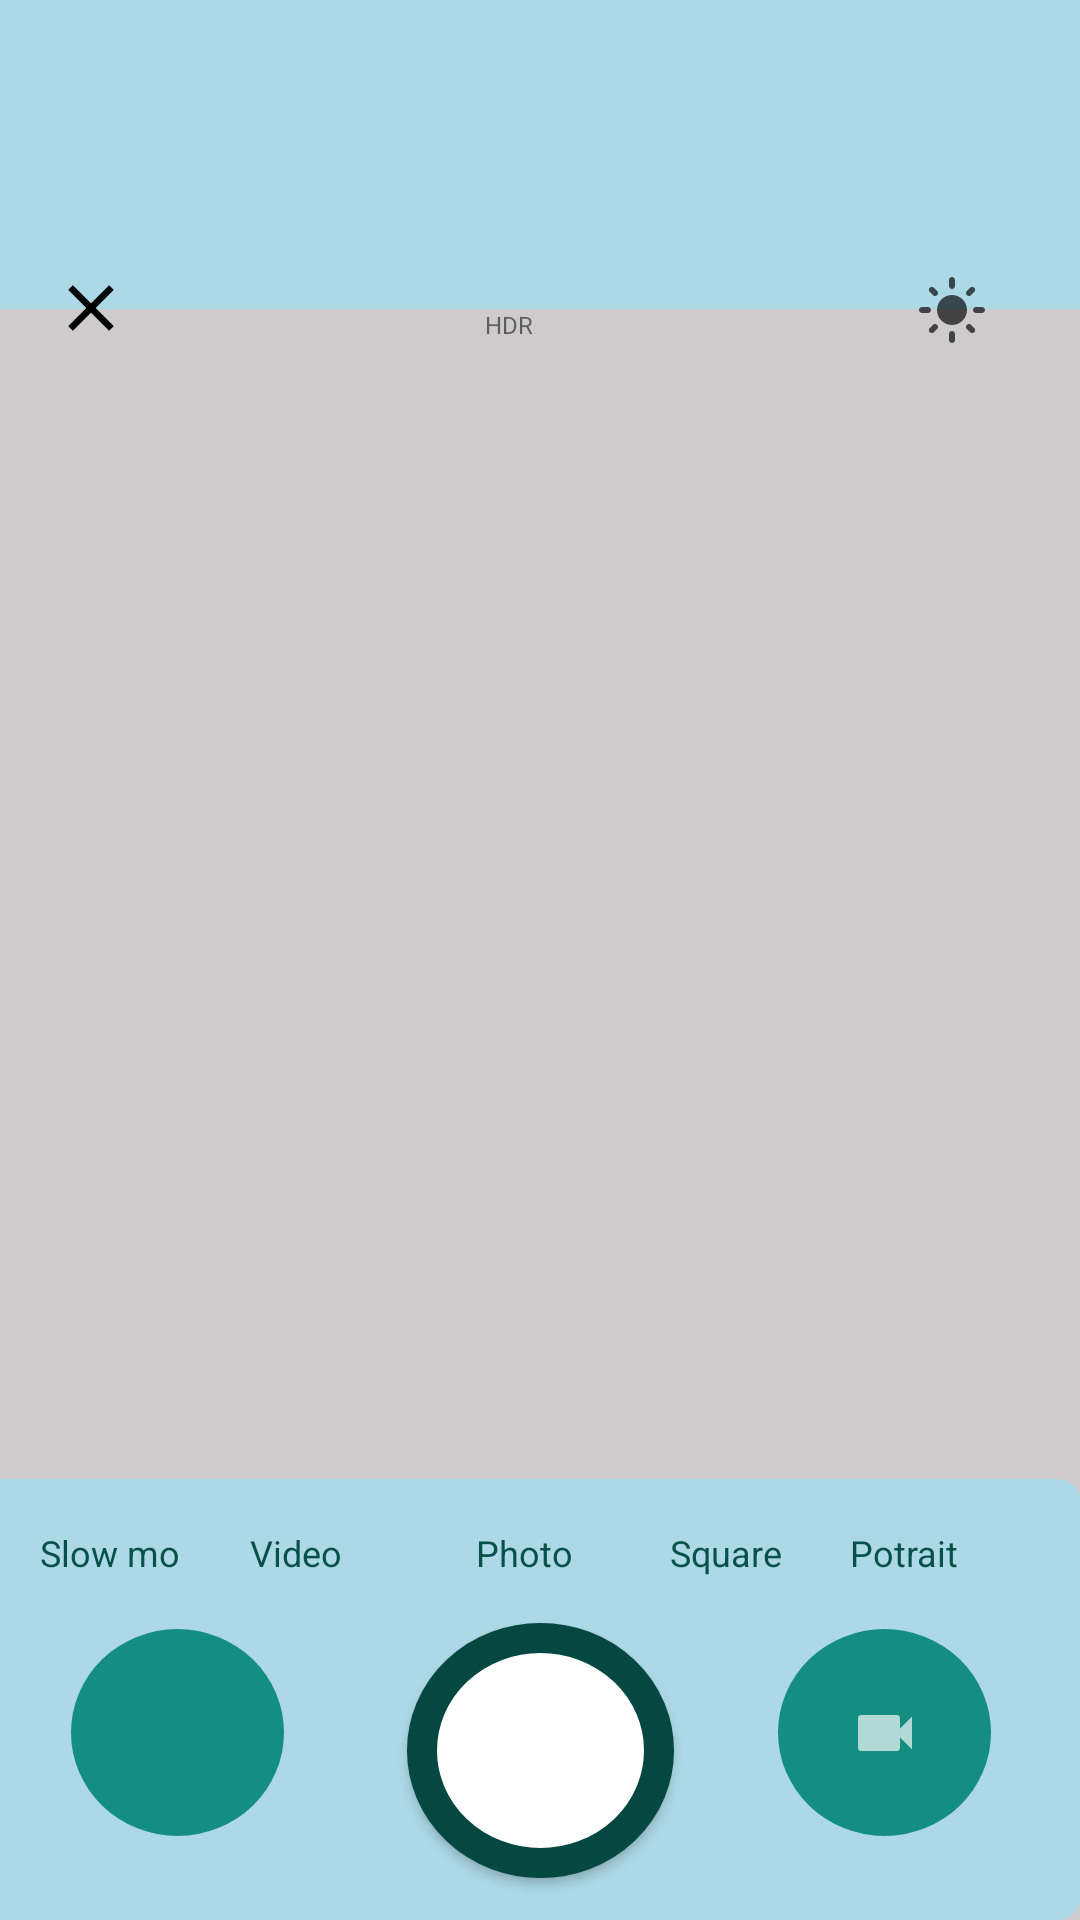

Write the Android layout XML for this screen, with the resource values it uses.
<!-- AndroidManifest.xml: application theme AppTheme -->
<!-- res/layout/activity_camera.xml -->
<?xml version="1.0" encoding="utf-8"?>
<androidx.constraintlayout.widget.ConstraintLayout xmlns:android="http://schemas.android.com/apk/res/android"
    xmlns:app="http://schemas.android.com/apk/res-auto"
    xmlns:tools="http://schemas.android.com/tools"
    android:layout_width="match_parent"
    android:layout_height="match_parent"
    android:background="#CDCBCB"
    tools:context=".Camera">


    <View
        android:id="@+id/view8"
        android:layout_width="408dp"
        android:layout_height="103dp"
        android:background="@drawable/lightblurectangle"
        app:layout_constraintBottom_toBottomOf="parent"
        app:layout_constraintEnd_toEndOf="parent"
        app:layout_constraintStart_toStartOf="parent"
        app:layout_constraintTop_toTopOf="parent"
        app:layout_constraintVertical_bias="0.0" />

    <View
        android:id="@+id/view4"
        android:layout_width="409dp"
        android:layout_height="147dp"
        android:background="@drawable/lightblurectangle"
        app:layout_constraintBottom_toBottomOf="parent"
        app:layout_constraintEnd_toEndOf="parent"
        app:layout_constraintHorizontal_bias="1.0"
        app:layout_constraintStart_toStartOf="parent"
        app:layout_constraintTop_toTopOf="parent"
        app:layout_constraintVertical_bias="1.0" />

    <Button
        android:id="@+id/myButton"
        android:layout_width="89dp"
        android:layout_height="85dp"
        android:background="@drawable/camerabutton"
        app:layout_constraintBottom_toBottomOf="parent"
        app:layout_constraintEnd_toEndOf="parent"
        app:layout_constraintStart_toStartOf="parent"
        app:layout_constraintTop_toTopOf="parent"
        app:layout_constraintVertical_bias="0.975" />

    <ImageView
        android:id="@+id/imageView11"
        android:layout_width="33dp"
        android:layout_height="26dp"
        app:layout_constraintBottom_toBottomOf="parent"
        app:layout_constraintEnd_toEndOf="parent"
        app:layout_constraintHorizontal_bias="0.042"
        app:layout_constraintStart_toStartOf="parent"
        app:layout_constraintTop_toTopOf="parent"
        app:layout_constraintVertical_bias="0.146"
        app:srcCompat="@drawable/ic_clear" />

    <TextView
        android:id="@+id/textView45"
        android:layout_width="wrap_content"
        android:layout_height="wrap_content"
        android:text="HDR"
        android:textSize="8sp"
        app:layout_constraintBottom_toBottomOf="parent"
        app:layout_constraintEnd_toEndOf="parent"
        app:layout_constraintHorizontal_bias="0.47"
        app:layout_constraintStart_toStartOf="parent"
        app:layout_constraintTop_toTopOf="parent"
        app:layout_constraintVertical_bias="0.163" />

    <ImageView
        android:id="@+id/imageView12"
        android:layout_width="wrap_content"
        android:layout_height="wrap_content"
        app:layout_constraintBottom_toBottomOf="parent"
        app:layout_constraintEnd_toEndOf="parent"
        app:layout_constraintHorizontal_bias="0.909"
        app:layout_constraintStart_toStartOf="parent"
        app:layout_constraintTop_toTopOf="parent"
        app:layout_constraintVertical_bias="0.148"
        app:srcCompat="@drawable/light_mode_black_24dp" />

    <ImageButton
        android:id="@+id/imageButton22"
        android:layout_width="71dp"
        android:layout_height="69dp"
        android:background="@drawable/circ"
        app:layout_constraintBottom_toBottomOf="parent"
        app:layout_constraintEnd_toEndOf="parent"
        app:layout_constraintHorizontal_bias="0.082"
        app:layout_constraintStart_toStartOf="parent"
        app:layout_constraintTop_toTopOf="parent"
        app:layout_constraintVertical_bias="0.951"
        app:srcCompat="@drawable/crop_original_white_24dp" />

    <ImageButton
        android:id="@+id/imageButton23"
        android:layout_width="71dp"
        android:layout_height="69dp"
        android:background="@drawable/circ"
        app:layout_constraintBottom_toBottomOf="parent"
        app:layout_constraintEnd_toEndOf="parent"
        app:layout_constraintHorizontal_bias="0.897"
        app:layout_constraintStart_toStartOf="parent"
        app:layout_constraintTop_toTopOf="parent"
        app:layout_constraintVertical_bias="0.951"
        app:srcCompat="@drawable/videocam_white_24dp" />

    <TextView
        android:id="@+id/textView47"
        android:layout_width="63dp"
        android:layout_height="19dp"
        android:text="Potrait"
        android:textColor="#08514B"
        android:textSize="12sp"
        app:layout_constraintBottom_toBottomOf="parent"
        app:layout_constraintEnd_toEndOf="parent"
        app:layout_constraintHorizontal_bias="0.954"
        app:layout_constraintStart_toStartOf="parent"
        app:layout_constraintTop_toTopOf="@+id/view8"
        app:layout_constraintVertical_bias="0.82" />

    <TextView
        android:id="@+id/textView50"
        android:layout_width="63dp"
        android:layout_height="19dp"
        android:text="Square"
        android:textColor="#08514B"
        android:textSize="12sp"
        app:layout_constraintBottom_toBottomOf="parent"
        app:layout_constraintEnd_toEndOf="parent"
        app:layout_constraintHorizontal_bias="0.752"
        app:layout_constraintStart_toStartOf="parent"
        app:layout_constraintTop_toTopOf="@+id/view8"
        app:layout_constraintVertical_bias="0.82" />

    <TextView
        android:id="@+id/textView49"
        android:layout_width="63dp"
        android:layout_height="19dp"
        android:text="Photo"
        android:textColor="#08514B"
        android:textSize="12sp"
        app:layout_constraintBottom_toBottomOf="parent"
        app:layout_constraintEnd_toEndOf="parent"
        app:layout_constraintHorizontal_bias="0.534"
        app:layout_constraintStart_toStartOf="parent"
        app:layout_constraintTop_toTopOf="@+id/view8"
        app:layout_constraintVertical_bias="0.82" />

    <TextView
        android:id="@+id/textView48"
        android:layout_width="63dp"
        android:layout_height="19dp"
        android:text="Slow mo"
        android:textColor="#08514B"
        android:textSize="12sp"
        app:layout_constraintBottom_toBottomOf="parent"
        app:layout_constraintEnd_toEndOf="parent"
        app:layout_constraintHorizontal_bias="0.045"
        app:layout_constraintStart_toStartOf="parent"
        app:layout_constraintTop_toTopOf="@+id/view8"
        app:layout_constraintVertical_bias="0.82" />

    <TextView
        android:id="@+id/textView52"
        android:layout_width="63dp"
        android:layout_height="19dp"
        android:text="Video"
        android:textColor="#08514B"
        android:textSize="12sp"
        app:layout_constraintBottom_toBottomOf="parent"
        app:layout_constraintEnd_toEndOf="parent"
        app:layout_constraintHorizontal_bias="0.281"
        app:layout_constraintStart_toStartOf="parent"
        app:layout_constraintTop_toTopOf="@+id/view8"
        app:layout_constraintVertical_bias="0.82" />


</androidx.constraintlayout.widget.ConstraintLayout>
<!-- resources referenced by this layout -->
<resources>
  <!-- drawable camerabutton (drawable) -->
  <selector xmlns:android="http://schemas.android.com/apk/res/android">
      <item android:state_pressed="true">
          <shape android:shape="oval">
              <solid android:color="#FF0000" />
          </shape>
      </item>
      <item android:state_pressed="false">
          <shape android:shape="oval">
              <solid android:color="#FFFFFF" />
              <stroke
                  android:width="10dp"
                  android:color="#054741" />
          </shape>
      </item>
  </selector>
  <!-- drawable circ (drawable) -->
  <shape xmlns:android="http://schemas.android.com/apk/res/android"
      android:shape="oval">
      <solid android:color="#158E82" />
      <size
          android:width="24dp"
      android:height="24dp" />
  </shape>
  <!-- drawable ic_clear (drawable) -->
  <vector xmlns:android="http://schemas.android.com/apk/res/android"
      android:width="24dp"
      android:height="24dp"
      android:viewportWidth="24"
      android:background = "#c2f3f0"
      android:viewportHeight="24">
  
    <path
        android:pathData="M19,6.41L17.59,5 12,10.59 6.41,5 5,6.41 10.59,12 5,17.59 6.41,19 12,13.41 17.59,19 19,17.59 13.41,12z"
        android:fillColor="#000000"/>
  </vector>
  <!-- drawable light_mode_black_24dp (drawable) -->
  <vector android:alpha="0.67" android:height="24dp"
      android:viewportHeight="24" android:viewportWidth="24"
      android:width="24dp" xmlns:android="http://schemas.android.com/apk/res/android">
      <path android:fillColor="#000000" android:pathData="M12,7c-2.76,0 -5,2.24 -5,5s2.24,5 5,5s5,-2.24 5,-5S14.76,7 12,7L12,7zM2,13l2,0c0.55,0 1,-0.45 1,-1s-0.45,-1 -1,-1l-2,0c-0.55,0 -1,0.45 -1,1S1.45,13 2,13zM20,13l2,0c0.55,0 1,-0.45 1,-1s-0.45,-1 -1,-1l-2,0c-0.55,0 -1,0.45 -1,1S19.45,13 20,13zM11,2v2c0,0.55 0.45,1 1,1s1,-0.45 1,-1V2c0,-0.55 -0.45,-1 -1,-1S11,1.45 11,2zM11,20v2c0,0.55 0.45,1 1,1s1,-0.45 1,-1v-2c0,-0.55 -0.45,-1 -1,-1C11.45,19 11,19.45 11,20zM5.99,4.58c-0.39,-0.39 -1.03,-0.39 -1.41,0c-0.39,0.39 -0.39,1.03 0,1.41l1.06,1.06c0.39,0.39 1.03,0.39 1.41,0s0.39,-1.03 0,-1.41L5.99,4.58zM18.36,16.95c-0.39,-0.39 -1.03,-0.39 -1.41,0c-0.39,0.39 -0.39,1.03 0,1.41l1.06,1.06c0.39,0.39 1.03,0.39 1.41,0c0.39,-0.39 0.39,-1.03 0,-1.41L18.36,16.95zM19.42,5.99c0.39,-0.39 0.39,-1.03 0,-1.41c-0.39,-0.39 -1.03,-0.39 -1.41,0l-1.06,1.06c-0.39,0.39 -0.39,1.03 0,1.41s1.03,0.39 1.41,0L19.42,5.99zM7.05,18.36c0.39,-0.39 0.39,-1.03 0,-1.41c-0.39,-0.39 -1.03,-0.39 -1.41,0l-1.06,1.06c-0.39,0.39 -0.39,1.03 0,1.41s1.03,0.39 1.41,0L7.05,18.36z"/>
  </vector>
  <!-- drawable lightblurectangle (drawable) -->
  <shape xmlns:android="http://schemas.android.com/apk/res/android">
      <solid android:color="#ADD8E6" />
      <corners android:radius="8dp" />
      <size
          android:width="200dp"
          android:height="100dp" />
  </shape>
  <!-- drawable videocam_white_24dp (drawable) -->
  <vector android:alpha="0.67" android:height="24dp"
      android:viewportHeight="24" android:viewportWidth="24"
      android:width="24dp" xmlns:android="http://schemas.android.com/apk/res/android">
      <path android:fillColor="#FFFFFF" android:pathData="M17,10.5V7c0,-0.55 -0.45,-1 -1,-1H4c-0.55,0 -1,0.45 -1,1v10c0,0.55 0.45,1 1,1h12c0.55,0 1,-0.45 1,-1v-3.5l4,4v-11l-4,4z"/>
  </vector>
  <style name="AppTheme" parent="Theme.AppCompat.Light.DarkActionBar">
  
      </style>
</resources>
